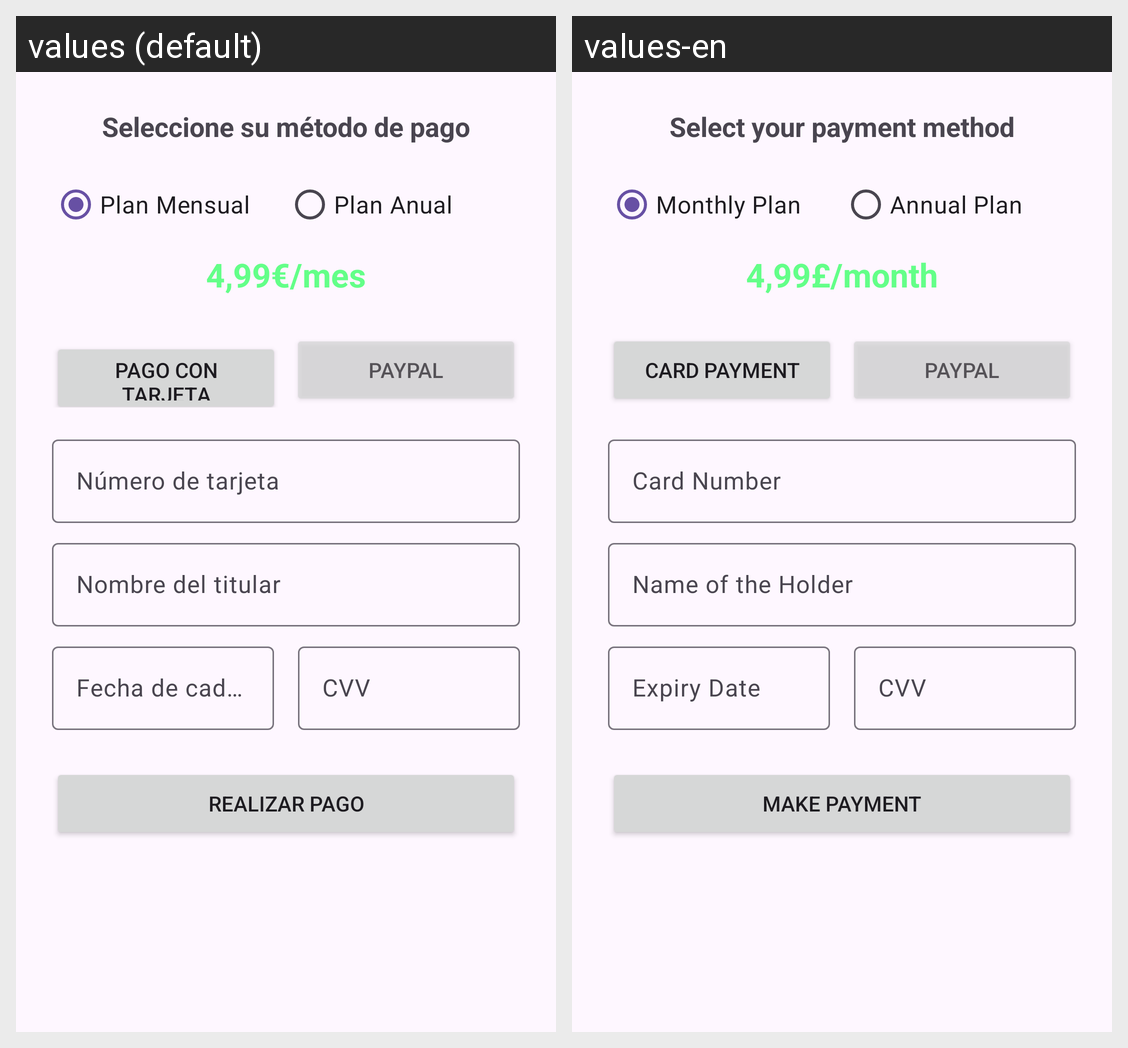

Strings drawn on this Android screen and how each of the app's shown locales translates them:
Android screen res/layout/activity_monetize_pay.xml rendered under 2 locales, left to right: values (default), values-en. Device: Nexus 5 (rendered at 1080×1920; each locale shown at half size, 540×960, under a caption strip naming it); theme Theme.NewVPNApp.
Strings drawn on this screen, with the default value and each locale's value (text and hints the layout hard-codes, and strings that could not be matched under every locale, appear in the picture but are not listed):

pay_subtitle
  values: Seleccione su método de pago
  values-en: Select your payment method

pay_monthly
  values: Plan Mensual
  values-en: Monthly Plan

pay_yearly
  values: Plan Anual
  values-en: Annual Plan

pay_price_monthly
  values: 4,99€/mes
  values-en: 4,99£/month

pay_card_button
  values: Pago con Tarjeta
  values-en: Card Payment

pay_paypal_button
  values: PayPal
  values-en: PayPal  [not translated; the default value is used]

pay_card_number
  values: Número de tarjeta
  values-en: Card Number

pay_card_name
  values: Nombre del titular
  values-en: Name of the Holder

pay_card_expiry
  values: Fecha de caducidad
  values-en: Expiry Date

pay_card_cvv
  values: CVV
  values-en: CVV

pay_button
  values: Realizar pago
  values-en: Make Payment
